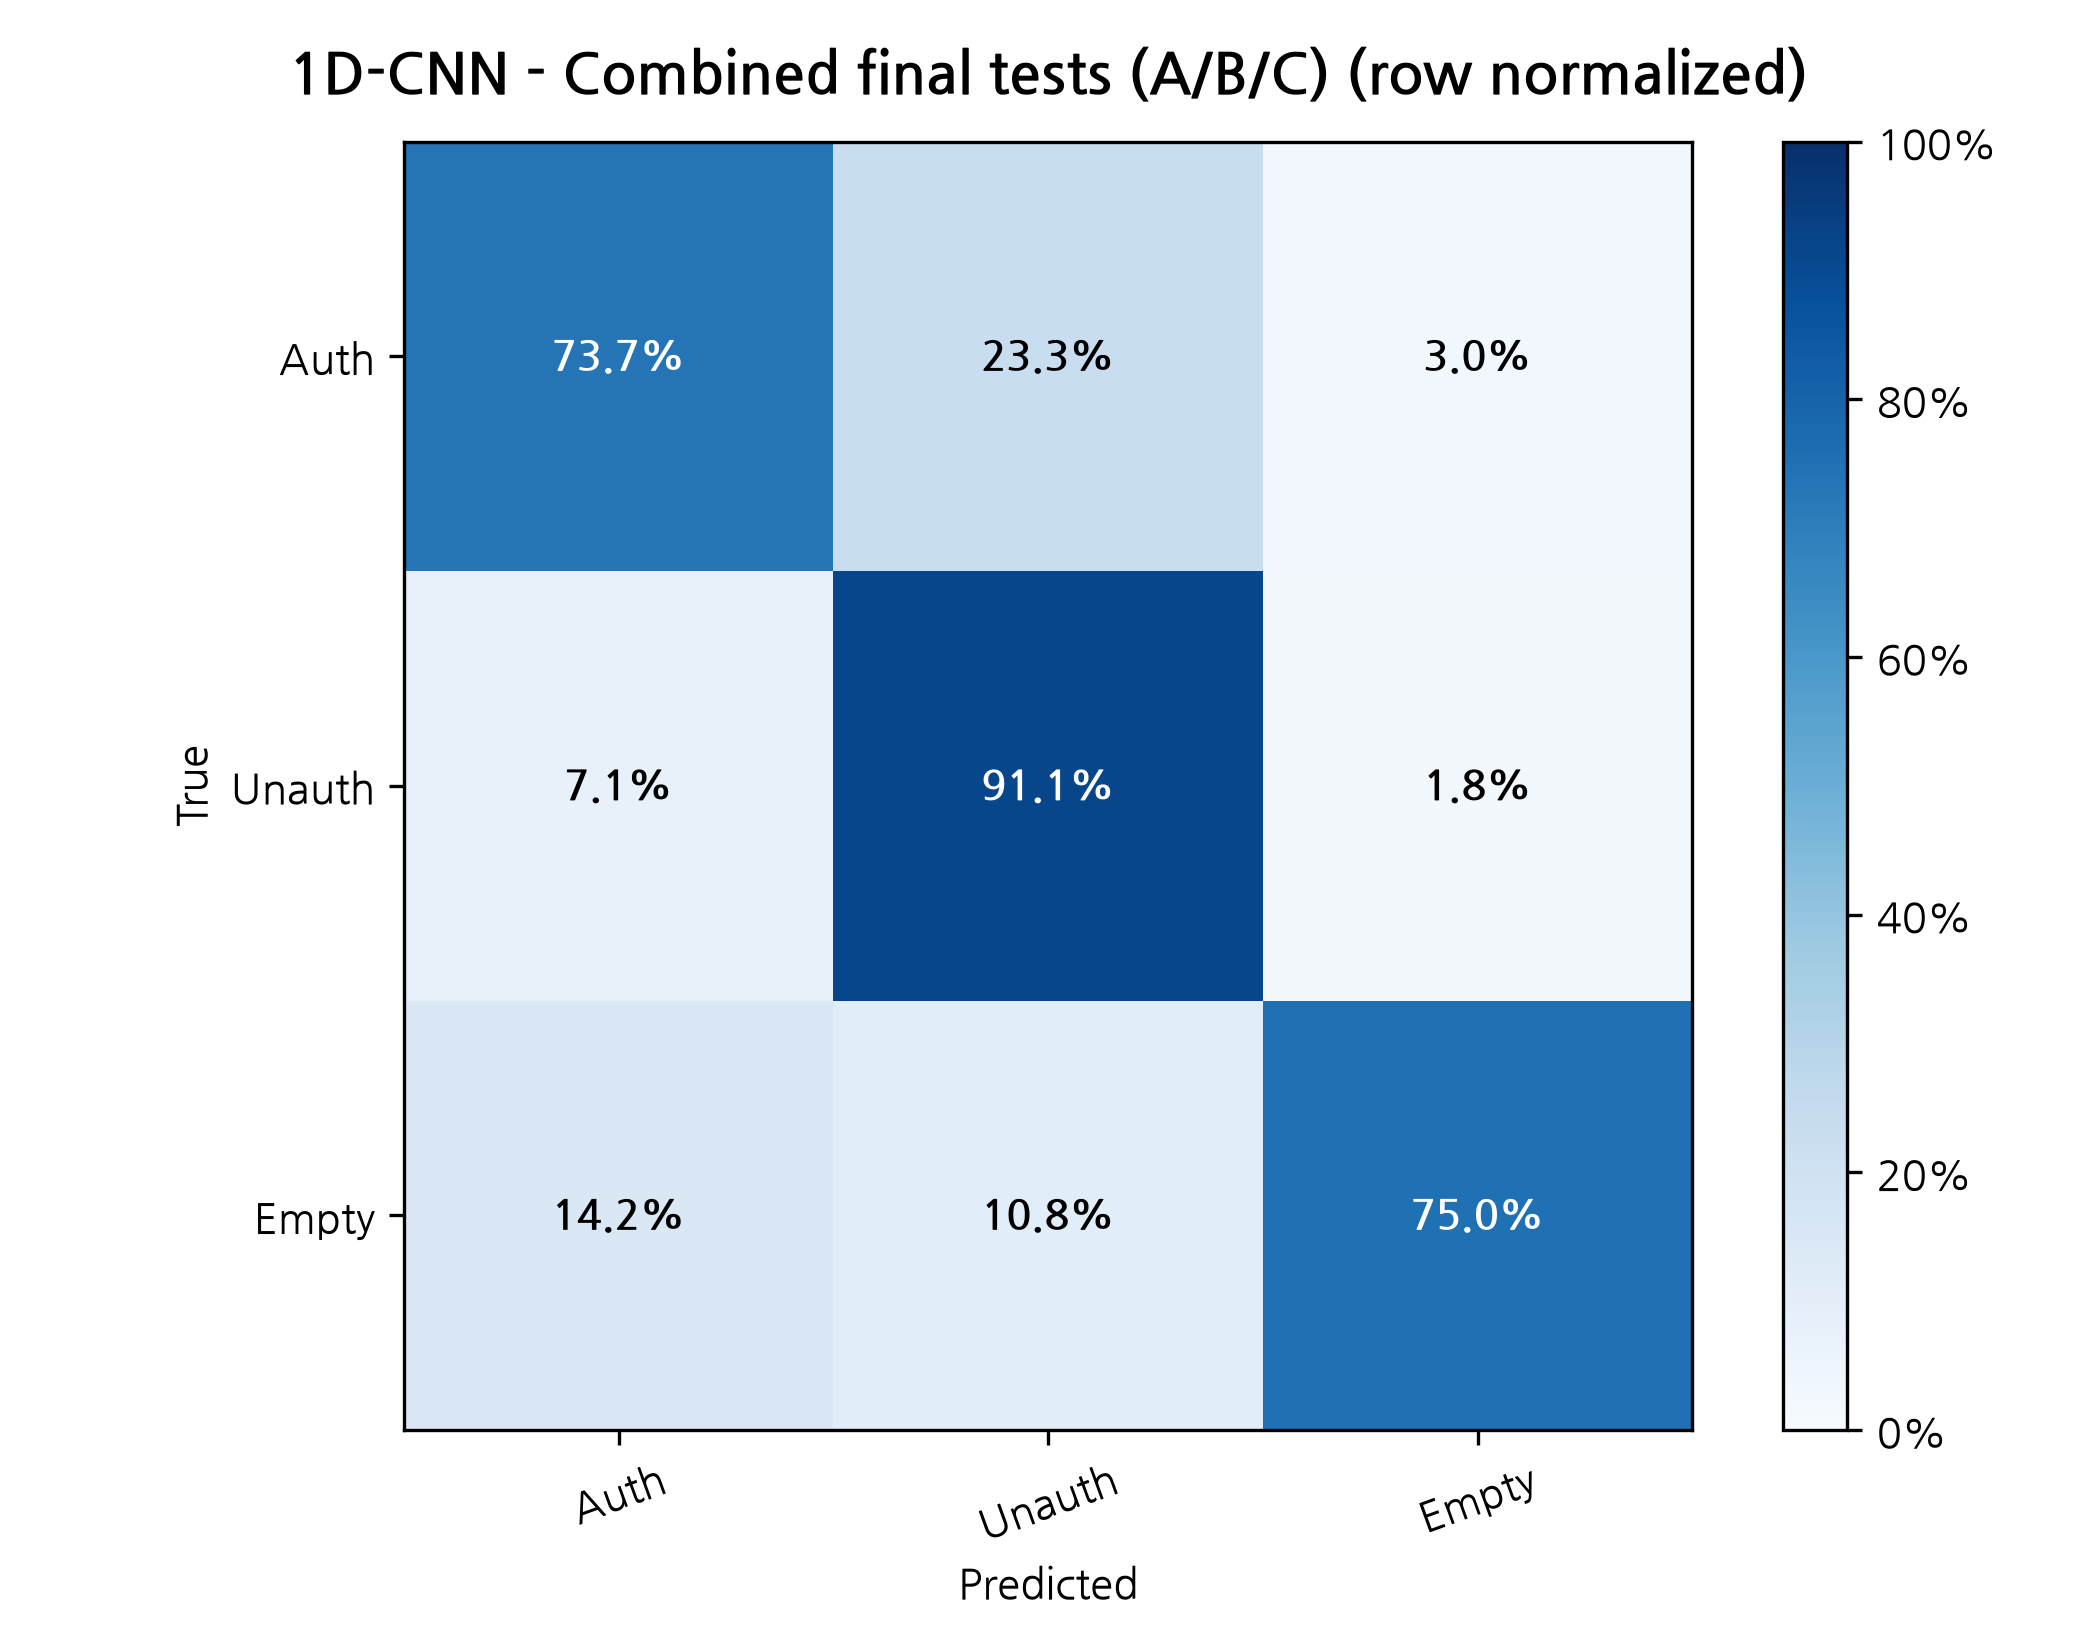

The table this chart was drawn from, first rows:
True / Predicted, Auth, Unauth, Empty
Auth, 0.7375, 0.2329, 0.02959
Unauth, 0.07075, 0.9111, 0.01816
Empty, 0.1421, 0.1079, 0.75
